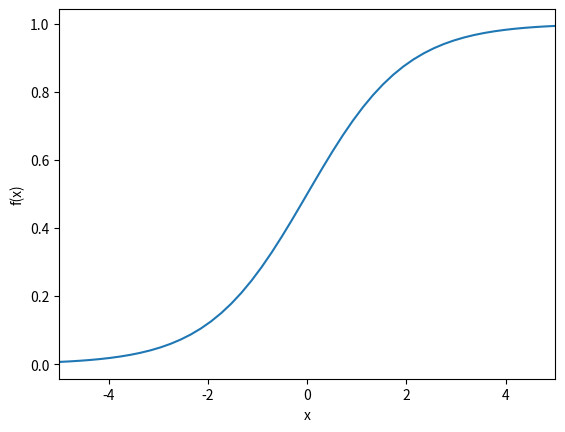
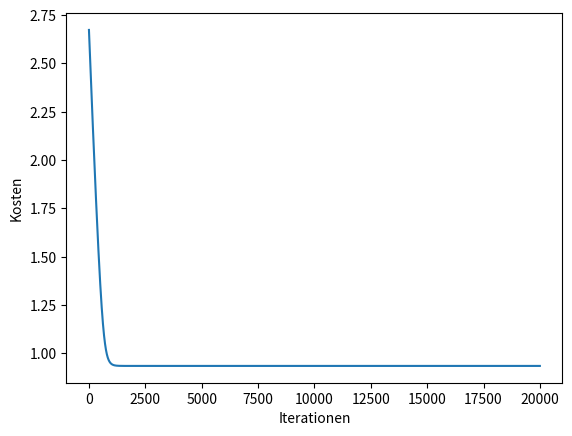

Python code for these plots, in order:
import numpy as np
import matplotlib.pyplot as mp
from mpl_toolkits.mplot3d import Axes3D
from matplotlib import cm
from matplotlib.ticker import LinearLocator, FormatStrFormatter
import matplotlib.pyplot as plt

class DataPointGenerator:
    '''
    Data generator which computes new random data points for 2 features
    '''
    features = None

    def __init__(self, amount_of_points) -> None:
        super().__init__()
        x1 = np.random.uniform(0, 10, amount_of_points)
        x2 = np.random.uniform(1, 50, amount_of_points)
        self.features = np.concatenate([x1.reshape((-1, 1)), x2.reshape((-1, 1))],
                                       axis=1)


generator = DataPointGenerator(100)
X = generator.features

#Feature scaling
def scalingFeature(feature):
    '''
    Scaling a given features to -1 to 1
    :param feature: given features
    :return: scaled features
    '''
    u = np.sum(feature) / feature.size
    std = np.sqrt(np.abs(np.square(u) - np.square(feature)))
    return (feature - u) / std
X[:, 0] = scalingFeature(X[:, 0])
X[:, 1] = scalingFeature(X[:, 1])
y = np.zeros(100)
y[:50,] = 1
# Anpassen der Datenstruktur an die Anforderungen des Algorithmus
TRAIN = np.transpose(X)

def feature_scaling(feature):
    return (feature - feature.mean()) / feature.std()

for key, feature in enumerate(TRAIN):
    TRAIN[key] = feature_scaling(TRAIN[key])

def sigmoid(x):
    return lambda x: 1/(1 + np.exp(-x))

x = np.linspace(-5, 5, 50)
f = sigmoid(x)

# Visualisierung
plt.xlim(-5, 5)
plt.xlabel("x")
plt.ylabel("f(x)")
plt.plot(x, f(x))


thetas = np.array([1.1, 2.0, -.9])

def logistic_hypothesis(thetas):
    t = thetas[1:]
    return lambda x: 1/(1 + np.exp(np.dot(-x.transpose(),t)))

h = logistic_hypothesis(thetas)

print(h(TRAIN))

def cross_entropy_loss(h, X, Y):
    return lambda x: -Y*np.log(h(X)) - (1 - Y)*np.log(1 - h(X))

loss = cross_entropy_loss(h, TRAIN, y)

l = loss(thetas)

def cost_function(X, Y):
    m = X.shape[1]
    def f(thetas):
        h = logistic_hypothesis(thetas)
        return (-1./m) * (Y*np.log(h(X)) + (1 - Y)*np.log(1 - h(X))).sum()

    return f

j = cost_function(TRAIN, y)
print(j(thetas))

def compute_new_theta(x, y, thetas, alpha, h):
    m = len(y)
    return thetas - (alpha / m) * (((h - y) * x)).sum()


#alpha = np.linspace(0.01, 0.001, 5)
alpha = np.array([0.01])
iterations = 20000
thetas = np.array([1, 3, 5])
def gradient_descent(alpha, thetas, iterations, x, y):
    costs = np.zeros([len(alpha), iterations])
    for a in range(len(alpha)):
        thetas_sum = np.zeros([iterations])
        for i in range(0, iterations):
            h = logistic_hypothesis(thetas)
            thetas = compute_new_theta(x, y, thetas, alpha[a], h(TRAIN))
            costs[a][i] = j(thetas)
            thetas_sum[i] = thetas.sum()
    return thetas_sum, costs, thetas

thetas_sum, costs, thetas_opt = gradient_descent(alpha,thetas,iterations, TRAIN, y)

print(thetas_opt)

fig = plt.figure()
plt.xlabel('Iterationen')
plt.ylabel('Kosten')

for i, c in enumerate(costs):
    plt.plot(costs[i])
plt.show()